Photos from the image-classification dataset "data" in the GitHub repository Cucho145U/fideosDeep. Its 2 classes are: fried noodles, soup noodles.

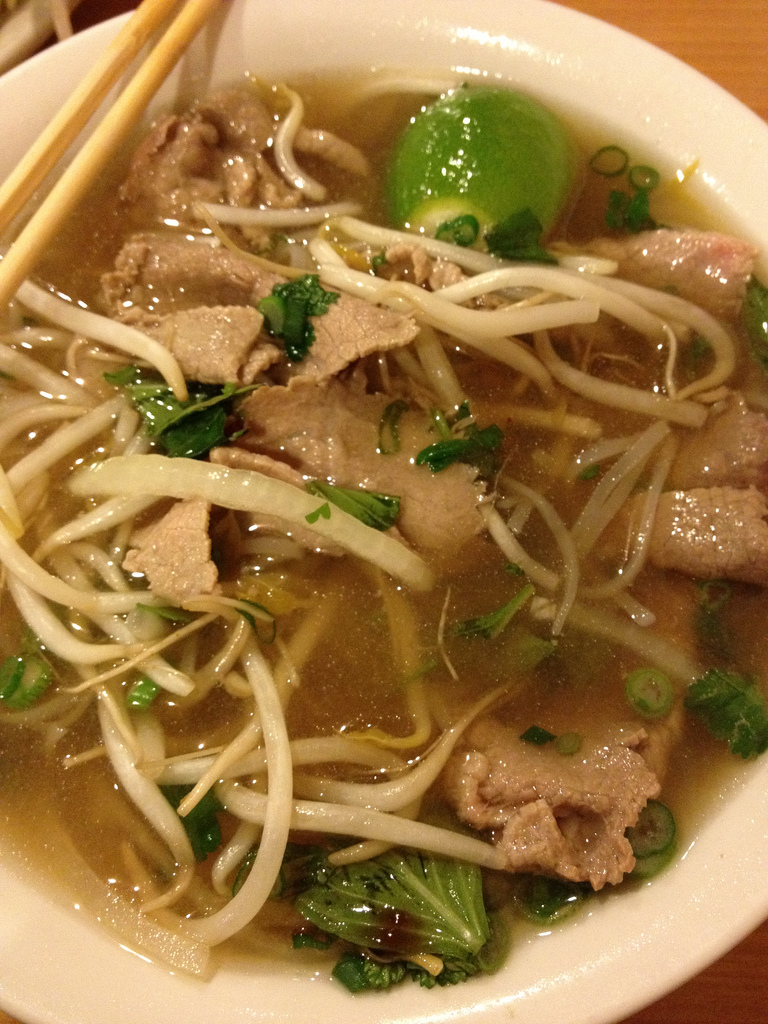
Label: soup noodles

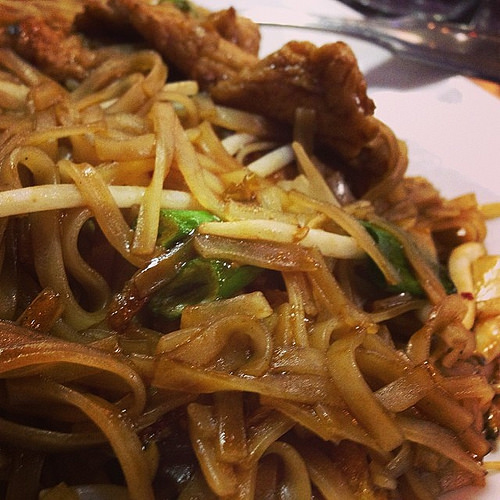
Label: fried noodles

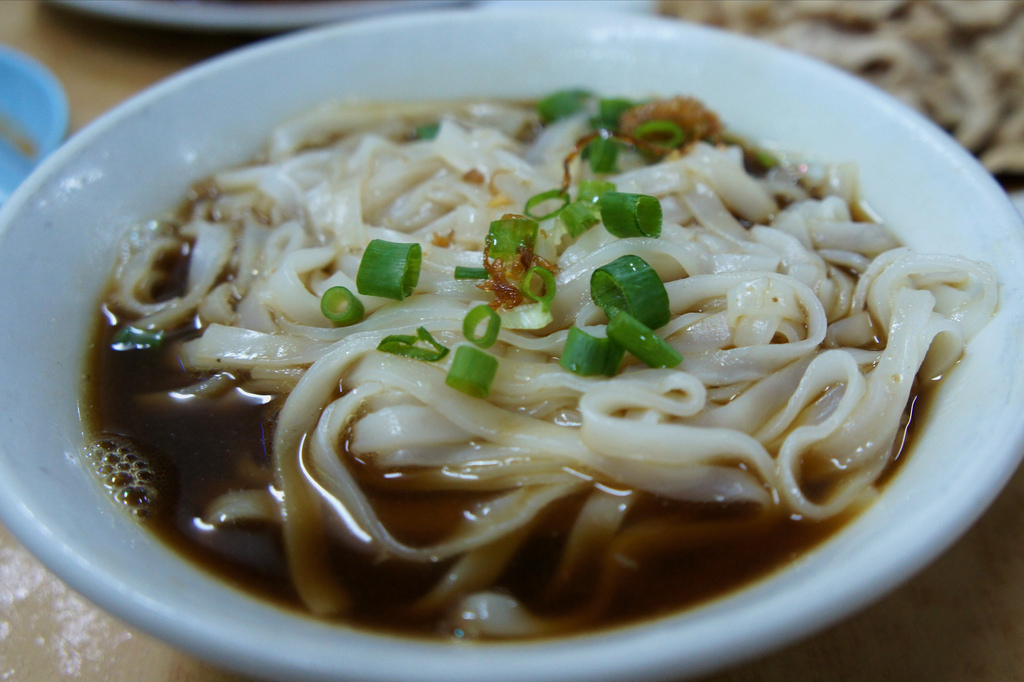
Label: soup noodles

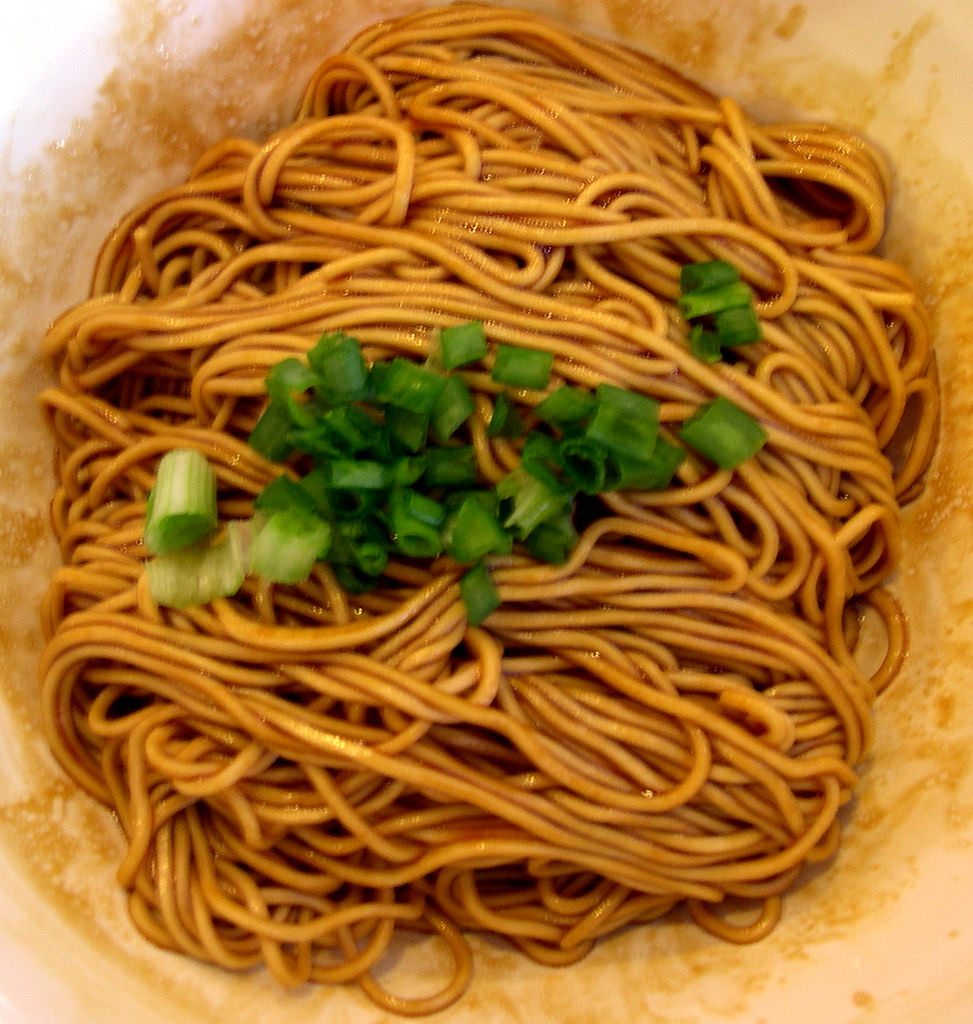
Label: fried noodles

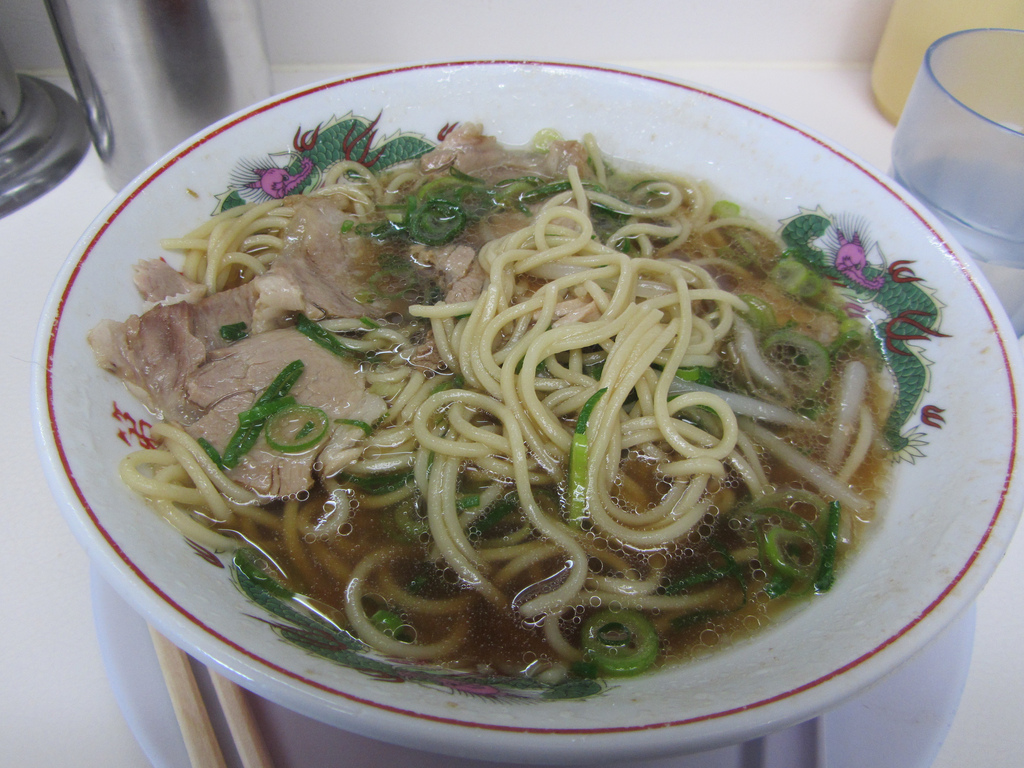
Label: soup noodles

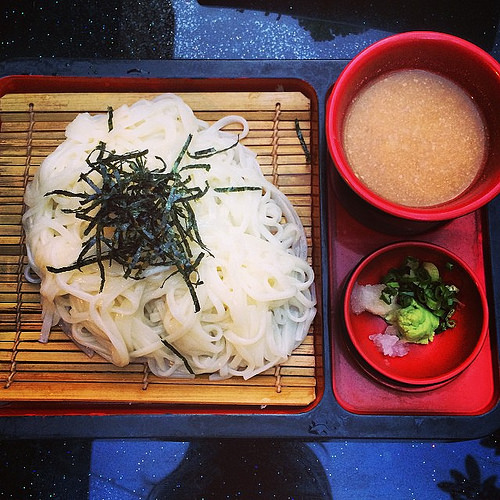
Label: fried noodles
